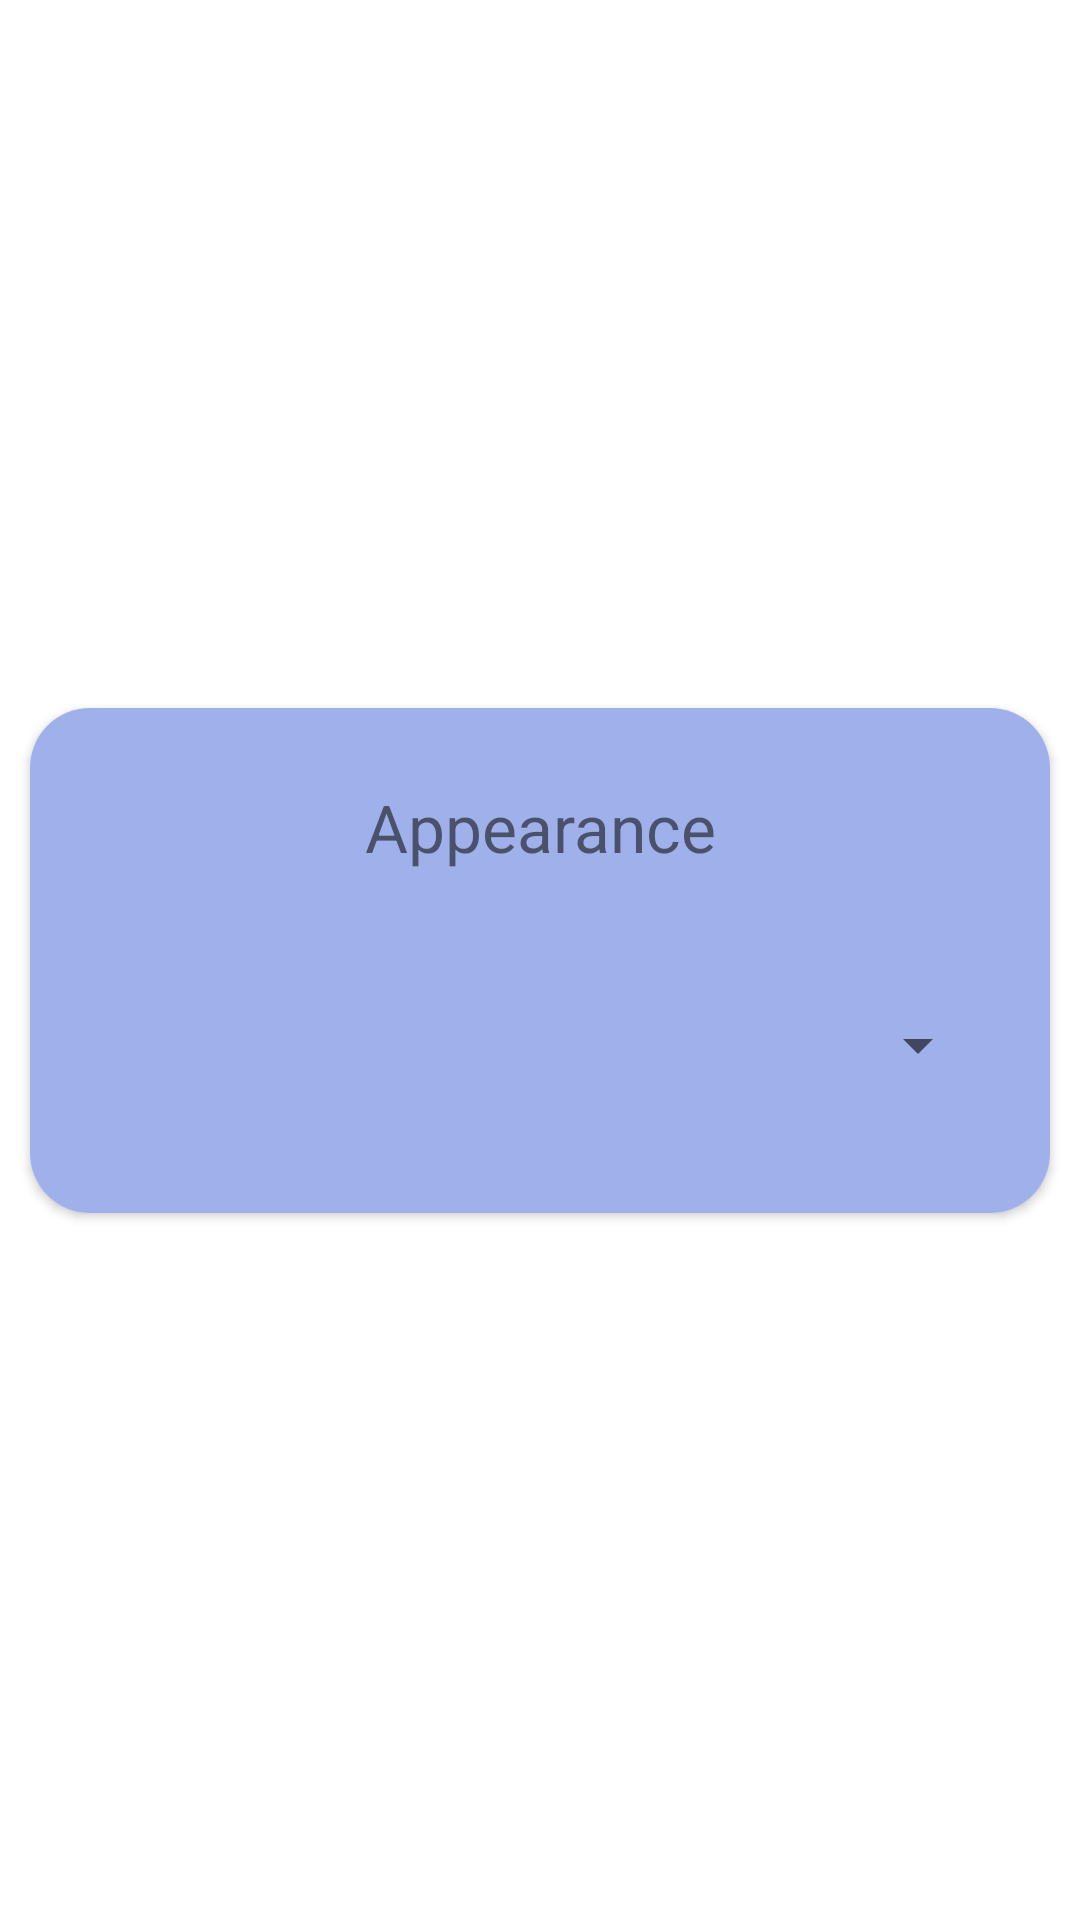

Reconstruct the res/layout file that produces this screen, plus the resources it refers to.
<!-- AndroidManifest.xml: application theme Theme.AirPower -->
<!-- res/layout/device_insertion_appearance.xml -->
<?xml version="1.0" encoding="utf-8"?>
<androidx.constraintlayout.widget.ConstraintLayout xmlns:android="http://schemas.android.com/apk/res/android"
    xmlns:app="http://schemas.android.com/apk/res-auto"
    android:layout_width="match_parent"
    android:layout_height="match_parent">

    <androidx.cardview.widget.CardView
        android:id="@+id/card_device_insertion_appearance"
        android:layout_width="match_parent"
        android:layout_height="wrap_content"
        android:layout_marginLeft="10dp"
        android:layout_marginTop="10dp"
        android:layout_marginRight="10dp"
        android:layout_marginBottom="10dp"
        app:cardCornerRadius="20dp"
        app:layout_constraintBottom_toBottomOf="parent"
        app:layout_constraintEnd_toEndOf="parent"
        app:layout_constraintStart_toStartOf="parent"
        app:layout_constraintTop_toTopOf="parent"
        app:layout_constraintVertical_bias="0.5">

        <ImageView
            android:id="@+id/image_device_insertion_appearance_banner"
            android:layout_width="match_parent"
            android:layout_height="match_parent"
            android:background="#9FB0EA" />

        <androidx.constraintlayout.widget.ConstraintLayout
            android:layout_width="match_parent"
            android:layout_height="match_parent">

            <TextView
                android:id="@+id/text_device_insertion_appearance_banner_label"
                android:layout_width="wrap_content"
                android:layout_height="wrap_content"
                android:layout_marginTop="25dp"
                android:text="@string/device_insertion_appearance_banner_label"
                android:textSize="22sp"
                app:layout_constraintEnd_toEndOf="parent"
                app:layout_constraintStart_toStartOf="parent"
                app:layout_constraintTop_toTopOf="parent" />

            <Spinner
                android:id="@+id/spinner_device_insertion_appearance_icon_selector"
                android:layout_width="match_parent"
                android:layout_height="52dp"
                android:layout_marginLeft="20dp"
                android:layout_marginTop="32dp"
                android:layout_marginRight="20dp"
                android:layout_marginBottom="30dp"
                android:gravity="center"
                android:textSize="20sp"
                app:layout_constraintBottom_toBottomOf="parent"
                app:layout_constraintEnd_toEndOf="parent"
                app:layout_constraintStart_toStartOf="parent"
                app:layout_constraintTop_toBottomOf="@+id/text_device_insertion_appearance_banner_label" />

        </androidx.constraintlayout.widget.ConstraintLayout>

    </androidx.cardview.widget.CardView>

</androidx.constraintlayout.widget.ConstraintLayout>
<!-- resources referenced by this layout -->
<resources>
  <string name="device_insertion_appearance_banner_label">Appearance</string>
  <style name="Theme.AirPower" parent="Theme.MaterialComponents.DayNight.DarkActionBar">
          
          <item name="colorPrimary">@color/purple_500</item>
          <item name="colorPrimaryVariant">@color/purple_700</item>
          <item name="colorOnPrimary">@color/white</item>
          
          <item name="colorSecondary">@color/teal_200</item>
          <item name="colorSecondaryVariant">@color/teal_700</item>
          <item name="colorOnSecondary">@color/black</item>
          
          <item name="android:statusBarColor">?attr/colorPrimaryVariant</item>
          
      </style>
  <color name="purple_500">#F2A1C7D9</color>
  <color name="purple_700">#F24AA1CD</color>
  <color name="white">#FFFFFFFF</color>
  <color name="teal_200">#FF03DAC5</color>
  <color name="teal_700">#FF018786</color>
  <color name="black">#FF000000</color>
</resources>
